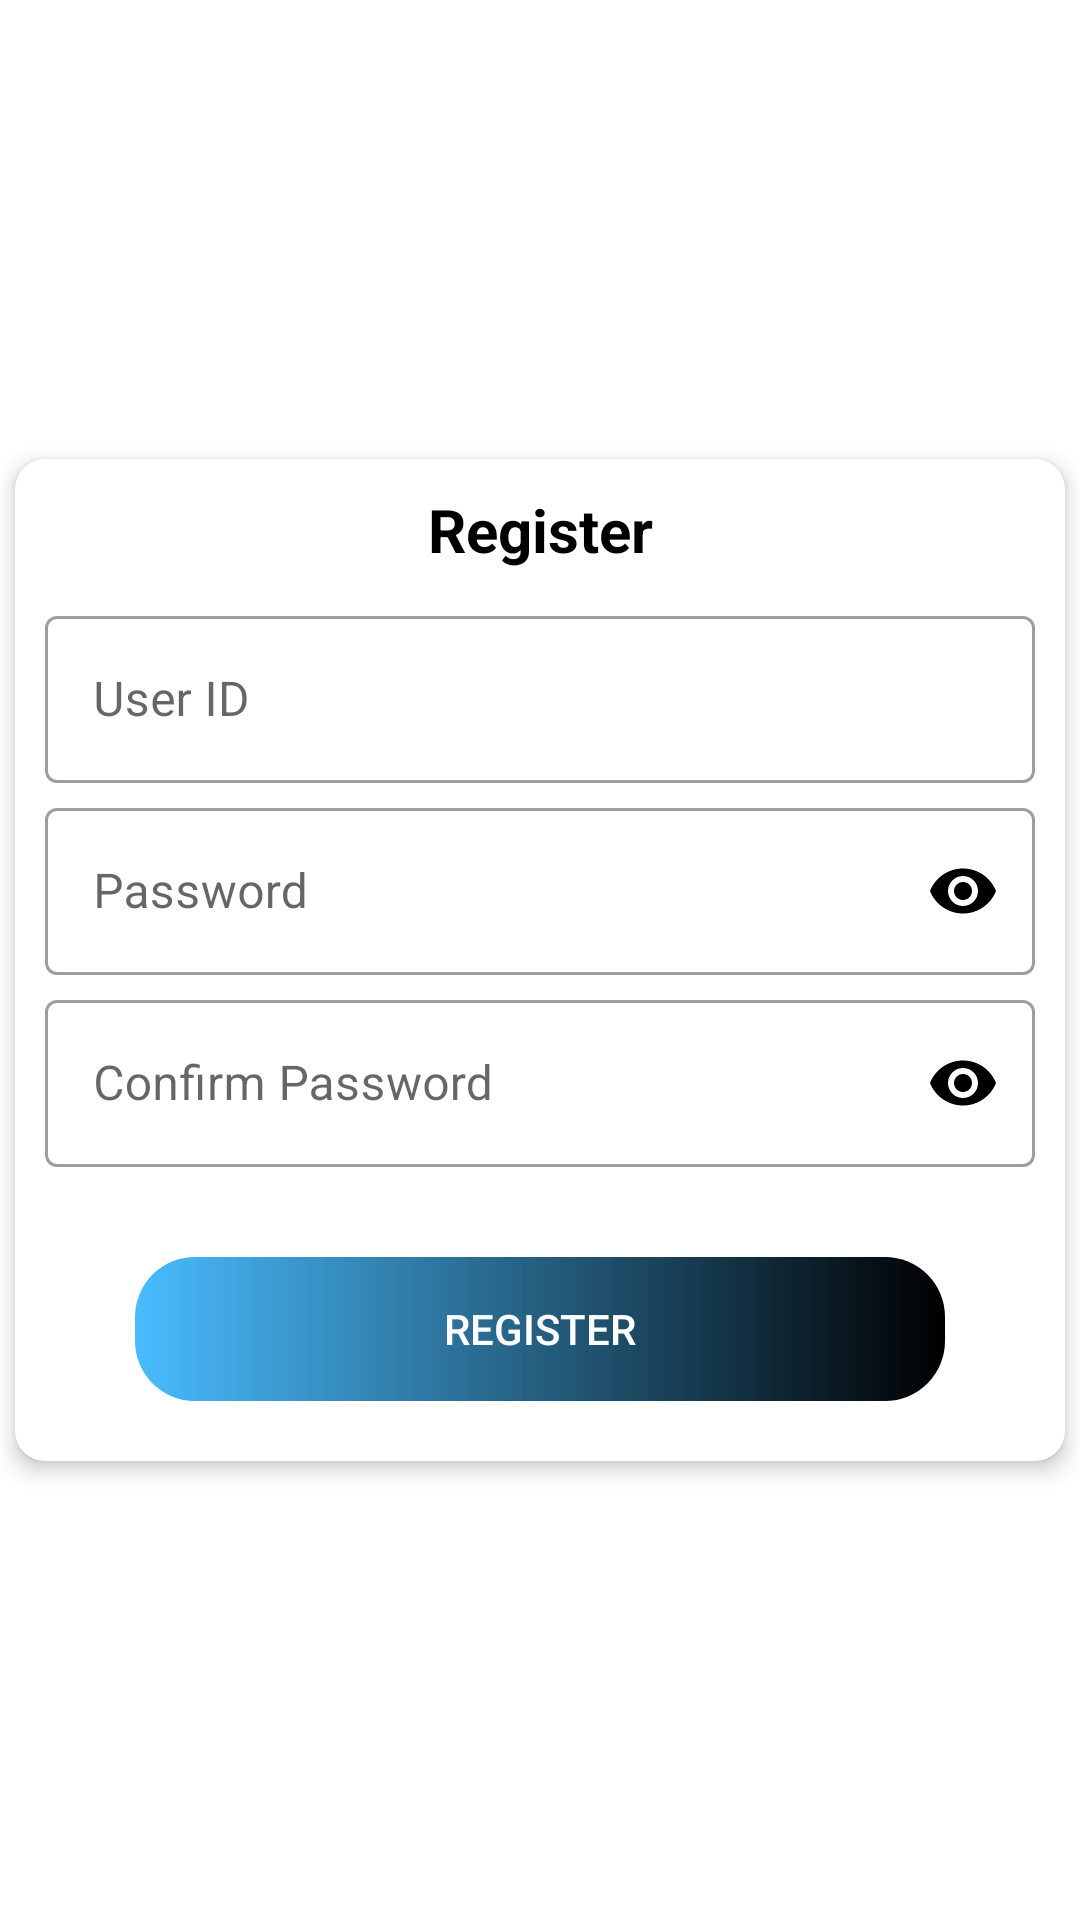

Write the Android layout XML for this screen, with the resource values it uses.
<!-- AndroidManifest.xml: application theme Theme.FragmentTask_chetu -->
<!-- res/layout/register_fragment.xml -->
<?xml version="1.0" encoding="utf-8"?>
<LinearLayout xmlns:android="http://schemas.android.com/apk/res/android"
    android:layout_width="match_parent"
    xmlns:app="http://schemas.android.com/apk/res-auto"
   android:gravity="center"
    android:layout_height="match_parent">

    <androidx.cardview.widget.CardView
        android:layout_width="350dp"
        android:layout_gravity="center"
        app:cardCornerRadius="10dp"
        app:cardElevation="4dp"
        android:layout_height="wrap_content">

        <LinearLayout
            android:layout_width="match_parent"
            android:layout_height="wrap_content"
            android:gravity="center"
            android:orientation="vertical"
            android:padding="10dp">

            <TextView
                android:layout_width="match_parent"
                android:layout_height="wrap_content"
                android:gravity="center"
                android:text="Register"
                android:textColor="@color/black"
                android:textSize="20dp"
                android:textStyle="bold" />


            <com.google.android.material.textfield.TextInputLayout
                style="@style/Widget.MaterialComponents.TextInputLayout.OutlinedBox"
                android:layout_width="match_parent"
                android:layout_height="wrap_content"
                android:layout_marginTop="10dp"
                android:ems="10"
                android:hint="User ID"
                app:hintTextColor="@color/black">

                <com.google.android.material.textfield.TextInputEditText
                    android:id="@+id/etusername"
                    android:maxLength="15"
                    android:layout_width="match_parent"
                    android:layout_height="wrap_content" />
            </com.google.android.material.textfield.TextInputLayout>


            <com.google.android.material.textfield.TextInputLayout
                style="@style/Widget.MaterialComponents.TextInputLayout.OutlinedBox"
                android:layout_width="match_parent"
                android:layout_height="wrap_content"
                android:layout_marginTop="3dp"
                android:ems="10"
                app:passwordToggleEnabled="true"
                app:passwordToggleTint="@color/black"
                android:hint="Password"
                app:hintTextColor="@color/black">

                <com.google.android.material.textfield.TextInputEditText
                    android:id="@+id/etpassword"
                    android:maxLength="10"
                    android:inputType="textPassword"
                    android:layout_width="match_parent"
                    android:layout_height="wrap_content" />
            </com.google.android.material.textfield.TextInputLayout>


            <com.google.android.material.textfield.TextInputLayout
                style="@style/Widget.MaterialComponents.TextInputLayout.OutlinedBox"
                android:layout_width="match_parent"
                android:layout_height="wrap_content"
                android:layout_marginTop="3dp"
                android:ems="10"
                app:passwordToggleEnabled="true"
                app:passwordToggleTint="@color/black"
                android:hint="Confirm Password"
                app:hintTextColor="@color/black">

                <com.google.android.material.textfield.TextInputEditText
                    android:id="@+id/etconfirmpassword"
                    android:maxLength="10"
                    android:inputType="textPassword"
                    android:layout_width="match_parent"
                    android:layout_height="wrap_content" />
            </com.google.android.material.textfield.TextInputLayout>

            <Button
                android:id="@+id/btn_register"
                android:layout_width="match_parent"
                android:layout_height="wrap_content"
                android:layout_marginLeft="30dp"
                android:layout_marginRight="30dp"
                android:layout_marginTop="30dp"
                android:background="@drawable/background_color"
                android:text="Register"
                android:textColor="@color/white"
                android:layout_marginBottom="10dp"/>

        </LinearLayout>

    </androidx.cardview.widget.CardView>

</LinearLayout>
<!-- resources referenced by this layout -->
<resources>
  <color name="black">#FF000000</color>
  <color name="white">#FFFFFFFF</color>
  <!-- drawable background_color (drawable) -->
  <?xml version="1.0" encoding="utf-8"?>
  <shape xmlns:android="http://schemas.android.com/apk/res/android">
  
      <gradient
          android:startColor="#D222AEFF"
          android:endColor="@color/black"
          android:angle="360"
          />
  
      <corners
  
          android:radius="20dp"
          />
  
  
  </shape>
  <style name="Theme.FragmentTask_chetu" parent="Theme.MaterialComponents.Light.DarkActionBar">
          
          <item name="colorPrimary">@color/purple_500</item>
          <item name="colorPrimaryVariant">@color/purple_700</item>
          <item name="colorOnPrimary">@color/white</item>
          
          <item name="colorSecondary">@color/teal_200</item>
          <item name="colorSecondaryVariant">@color/teal_700</item>
          <item name="colorOnSecondary">@color/black</item>
          
          <item name="android:statusBarColor" tools:targetApi="l">?attr/colorPrimaryVariant</item>
          
      </style>
  <color name="purple_500">#FF6200EE</color>
  <color name="purple_700">#FF3700B3</color>
  <color name="teal_200">#FF03DAC5</color>
  <color name="teal_700">#022120</color>
</resources>
